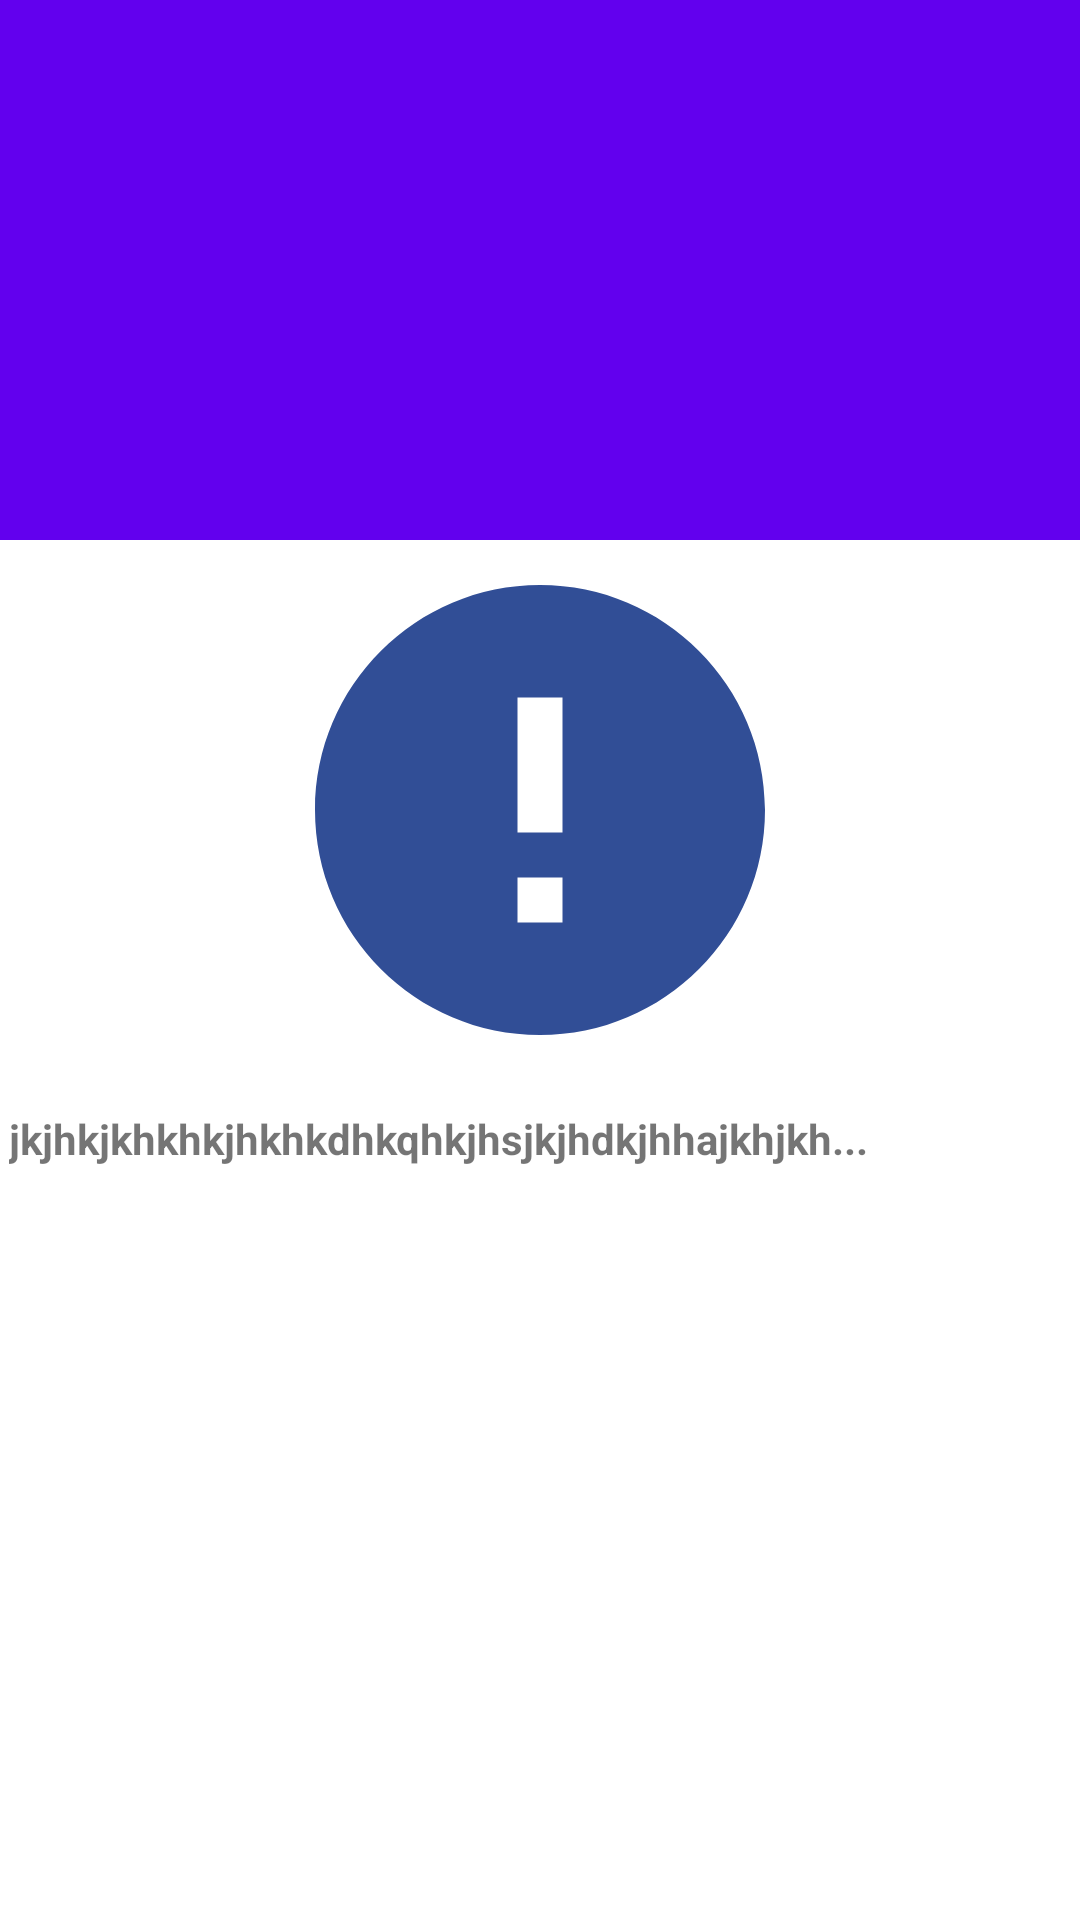

Here is an Android app screen rendered from its layout file. Give the layout XML and the strings, colors and styles it references.
<!-- AndroidManifest.xml: application theme Theme.BookApplicationMVVMRetrofitRoom -->
<!-- res/layout/activity_scroll.xml -->
<?xml version="1.0" encoding="utf-8"?>
<androidx.coordinatorlayout.widget.CoordinatorLayout
xmlns:android="http://schemas.android.com/apk/res/android"
xmlns:app="http://schemas.android.com/apk/res-auto"
xmlns:tools="http://schemas.android.com/tools"
android:layout_width="match_parent"
android:layout_height="match_parent"
android:fitsSystemWindows="true"
tools:context=".activities.ScrollingActivity">

<com.google.android.material.appbar.AppBarLayout
    android:id="@+id/app_bar"
    android:layout_width="match_parent"
    android:layout_height="180dp"
    android:fitsSystemWindows="true">

    <com.google.android.material.appbar.CollapsingToolbarLayout
        android:id="@+id/toolbar_layout"
        android:layout_width="match_parent"
        android:layout_height="190dp"
        android:fitsSystemWindows="true"
        app:contentScrim="?attr/colorPrimary"
        app:layout_scrollFlags="scroll|exitUntilCollapsed"
        app:toolbarId="@+id/toolbar">

        <ImageView
            android:id="@+id/desPicture"
            android:layout_gravity="center"
            android:scaleType="centerCrop"
            android:layout_width="match_parent"
            android:layout_height="match_parent"/>

        <androidx.appcompat.widget.Toolbar
            android:id="@+id/toolbar"
            android:layout_gravity="center"
            android:layout_width="match_parent"
            android:layout_height="?attr/actionBarSize"
            app:layout_collapseMode="pin" />

    </com.google.android.material.appbar.CollapsingToolbarLayout>
</com.google.android.material.appbar.AppBarLayout>

<include layout="@layout/activity_description"/>

</androidx.coordinatorlayout.widget.CoordinatorLayout>
<!-- res/layout/activity_description.xml (included above) -->
<?xml version="1.0" encoding="utf-8"?>
<androidx.core.widget.NestedScrollView
    android:layout_width="match_parent"
    android:layout_height="match_parent"
    xmlns:app="http://schemas.android.com/apk/res-auto"
    app:layout_behavior="@string/appbar_scrolling_view_behavior"
    tools:context=".activities.ScrollingActivity"
    tools:showIn="@layout/activity_scroll"
    xmlns:tools="http://schemas.android.com/tools"
    xmlns:android="http://schemas.android.com/apk/res/android">

<RelativeLayout
    xmlns:android="http://schemas.android.com/apk/res/android"
    android:layout_width="match_parent"
    android:layout_height="match_parent"
    xmlns:app="http://schemas.android.com/apk/res-auto"
    android:orientation="vertical">

        <ImageView
            android:id="@+id/desc_photo_book"
            android:layout_width="match_parent"
            android:layout_height="180dp"
            android:src="@drawable/ic_error"/>

        <LinearLayout
            android:layout_width="match_parent"
            android:layout_height="30dp"
            android:orientation="horizontal">

            <TextView
                android:id="@+id/desc_book_writer"
                android:layout_width="wrap_content"
                android:layout_height="wrap_content"
                android:text="Auteur"
                android:layout_marginTop="185dp"
                android:layout_marginLeft="5dp"
                android:textColor="@color/purple_200"/>

            <TextView
                android:id="@+id/desc_book_title"
                android:layout_width="wrap_content"
                android:layout_height="wrap_content"
                android:text="Titre du Livre"
                android:textStyle="italic"
                android:layout_marginTop="185dp"
                android:layout_marginLeft="10dp"
                android:textColor="@color/purple_200"/>

            <TextView
                android:id="@+id/desc_published"
                android:layout_marginTop="185dp"
                android:layout_marginLeft="100dp"
                android:layout_width="wrap_content"
                android:layout_height="wrap_content"
                android:text="published"/>


        </LinearLayout>
        <TextView
            android:id="@+id/desc_book_description"
            android:layout_width="match_parent"
            android:layout_height="wrap_content"
            android:textStyle="bold"
            android:layout_marginTop="190dp"
            android:layout_marginLeft="3dp"
            android:text="jkjhkjkhkhkjhkhkdhkqhkjhsjkjhdkjhhajkhjkh..."/>
</RelativeLayout>
</androidx.core.widget.NestedScrollView>
<!-- resources referenced by this layout -->
<resources>
  <!-- drawable ic_error (drawable) -->
  <vector android:height="24dp" android:tint="#314E96"
      android:viewportHeight="24" android:viewportWidth="24"
      android:width="24dp" xmlns:android="http://schemas.android.com/apk/res/android">
      <path android:fillColor="@android:color/white" android:pathData="M12,2C6.48,2 2,6.48 2,12s4.48,10 10,10 10,-4.48 10,-10S17.52,2 12,2zM13,17h-2v-2h2v2zM13,13h-2L11,7h2v6z"/>
  </vector>
  <style name="Theme.BookApplicationMVVMRetrofitRoom" parent="Theme.MaterialComponents.DayNight.DarkActionBar">
          
          <item name="colorPrimary">@color/purple_500</item>
          <item name="colorPrimaryVariant">@color/purple_700</item>
          <item name="colorOnPrimary">@color/white</item>
          
          <item name="colorSecondary">@color/teal_200</item>
          <item name="colorSecondaryVariant">@color/teal_700</item>
          <item name="colorOnSecondary">@color/black</item>
          
          <item name="android:statusBarColor" tools:targetApi="l">?attr/colorPrimaryVariant</item>
          
      </style>
  <!-- not gathered from this repository: default colours our renderer supplied (Android Studio template values) -->
  <color name="purple_200">#FFBB86FC</color>
  <color name="purple_500">#FF6200EE</color>
  <color name="purple_700">#FF3700B3</color>
  <color name="teal_200">#FF03DAC5</color>
  <color name="teal_700">#FF018786</color>
  <color name="black">#FF000000</color>
  <color name="white">#FFFFFFFF</color>
</resources>
